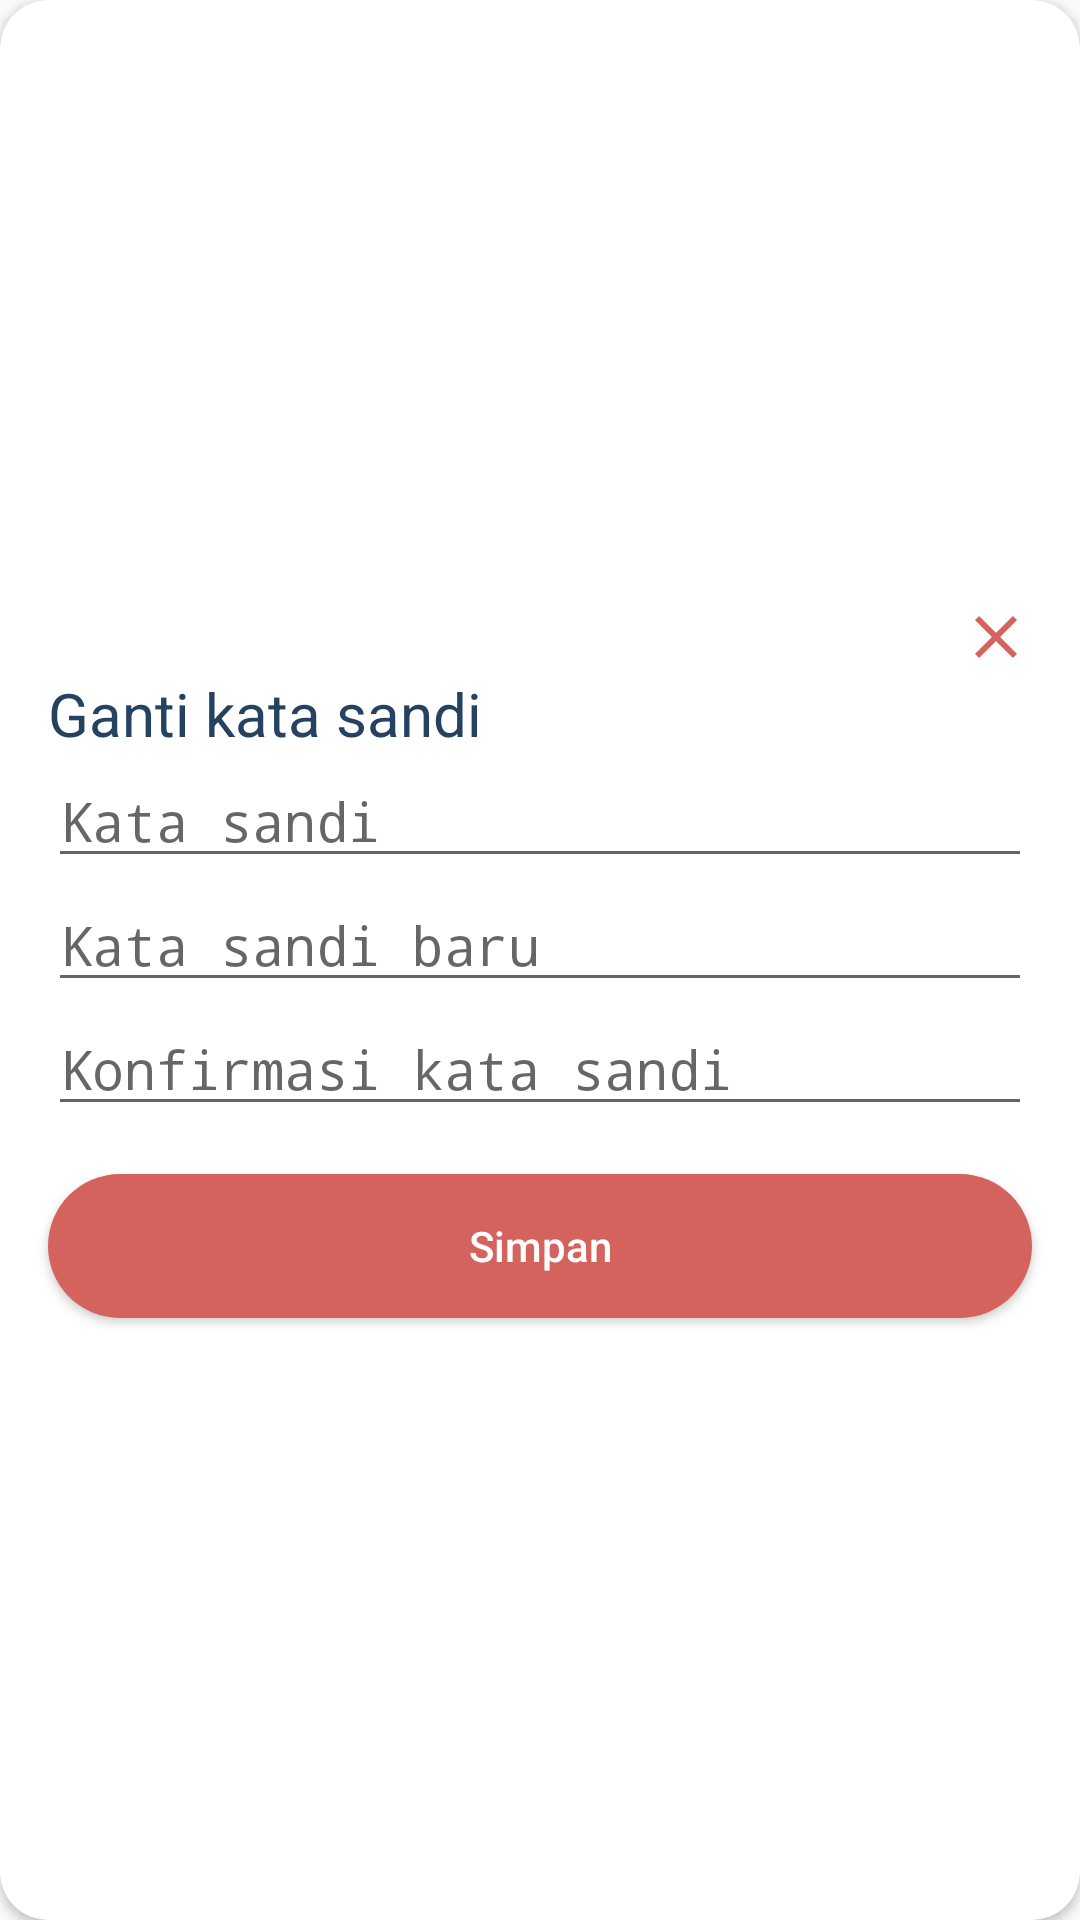

This screen was rendered from an Android layout file. Write that file and the resources it references.
<!-- AndroidManifest.xml: application theme AppTheme -->
<!-- res/layout/dialog_change_password.xml -->
<?xml version="1.0" encoding="utf-8"?>
<androidx.cardview.widget.CardView xmlns:android="http://schemas.android.com/apk/res/android"
    android:layout_width="match_parent"
    android:layout_height="wrap_content"
    xmlns:app="http://schemas.android.com/apk/res-auto"
    app:cardCornerRadius="16dp"
    android:layout_margin="32dp">

    <LinearLayout
        android:layout_width="match_parent"
        android:layout_height="wrap_content"
        android:layout_gravity="center"
        android:orientation="vertical">

        <ImageView
            android:id="@+id/iv_close"
            android:layout_width="24dp"
            android:layout_height="24dp"
            android:src="@drawable/ic_close_red"
            android:layout_gravity="end"
            android:layout_marginRight="16dp"
            android:layout_marginTop="16dp"
            android:clickable="true"
            android:foreground="?attr/selectableItemBackground"/>

        <TextView
            android:layout_width="match_parent"
            android:layout_height="wrap_content"
            android:layout_marginHorizontal="16dp"
            android:text="Ganti kata sandi"
            android:textSize="20sp"/>

        <EditText
            android:id="@+id/et_password"
            android:layout_width="match_parent"
            android:layout_height="wrap_content"
            android:hint="Kata sandi"
            android:maxLines="1"
            android:inputType="textPassword"
            android:imeOptions="actionNext"
            android:layout_marginHorizontal="16dp"/>

        <EditText
            android:id="@+id/et_new_password"
            android:layout_width="match_parent"
            android:layout_height="wrap_content"
            android:hint="Kata sandi baru"
            android:maxLines="1"
            android:inputType="textPassword"
            android:imeOptions="actionNext"
            android:layout_marginHorizontal="16dp"/>

        <EditText
            android:id="@+id/et_confirm_password"
            android:layout_width="match_parent"
            android:layout_height="wrap_content"
            android:hint="Konfirmasi kata sandi"
            android:maxLines="1"
            android:inputType="textPassword"
            android:imeOptions="actionNext"
            android:layout_marginHorizontal="16dp"/>

        <Button
            android:id="@+id/b_change"
            android:layout_width="match_parent"
            android:layout_height="wrap_content"
            android:text="Simpan"
            android:textAllCaps="false"
            android:background="@drawable/button_background"
            android:textColor="@android:color/white"
            android:layout_marginVertical="16dp"
            android:layout_marginHorizontal="16dp"/>
    </LinearLayout>
</androidx.cardview.widget.CardView>
<!-- resources referenced by this layout -->
<resources>
  <!-- drawable button_background (drawable) -->
  <?xml version="1.0" encoding="utf-8"?>
  <shape xmlns:android="http://schemas.android.com/apk/res/android" android:shape="rectangle">
  <corners android:radius="40dp" />
  <solid android:color="#D4635E"/>
  </shape>
  <!-- drawable ic_close_red (drawable) -->
  <vector android:height="24dp" android:tint="#D4635E"
      android:viewportHeight="24.0" android:viewportWidth="24.0"
      android:width="24dp" xmlns:android="http://schemas.android.com/apk/res/android">
      <path android:fillColor="#FF000000" android:pathData="M19,6.41L17.59,5 12,10.59 6.41,5 5,6.41 10.59,12 5,17.59 6.41,19 12,13.41 17.59,19 19,17.59 13.41,12z"/>
  </vector>
  <style name="AppTheme" parent="Theme.AppCompat.Light.NoActionBar">
          
          <item name="colorPrimary">@color/colorPrimary</item>
          <item name="colorPrimaryDark">@color/colorPrimaryDark</item>
          <item name="colorAccent">@color/colorAccent</item>
          <item name="fontFamily">@font/adventuring</item>
          <item name="android:textStyle">normal</item>
          <item name="android:textColor">@color/colorPrimary</item>
      </style>
  <color name="colorPrimary">#254261</color>
  <color name="colorPrimaryDark">#254261</color>
  <color name="colorAccent">#D4635E</color>
</resources>
